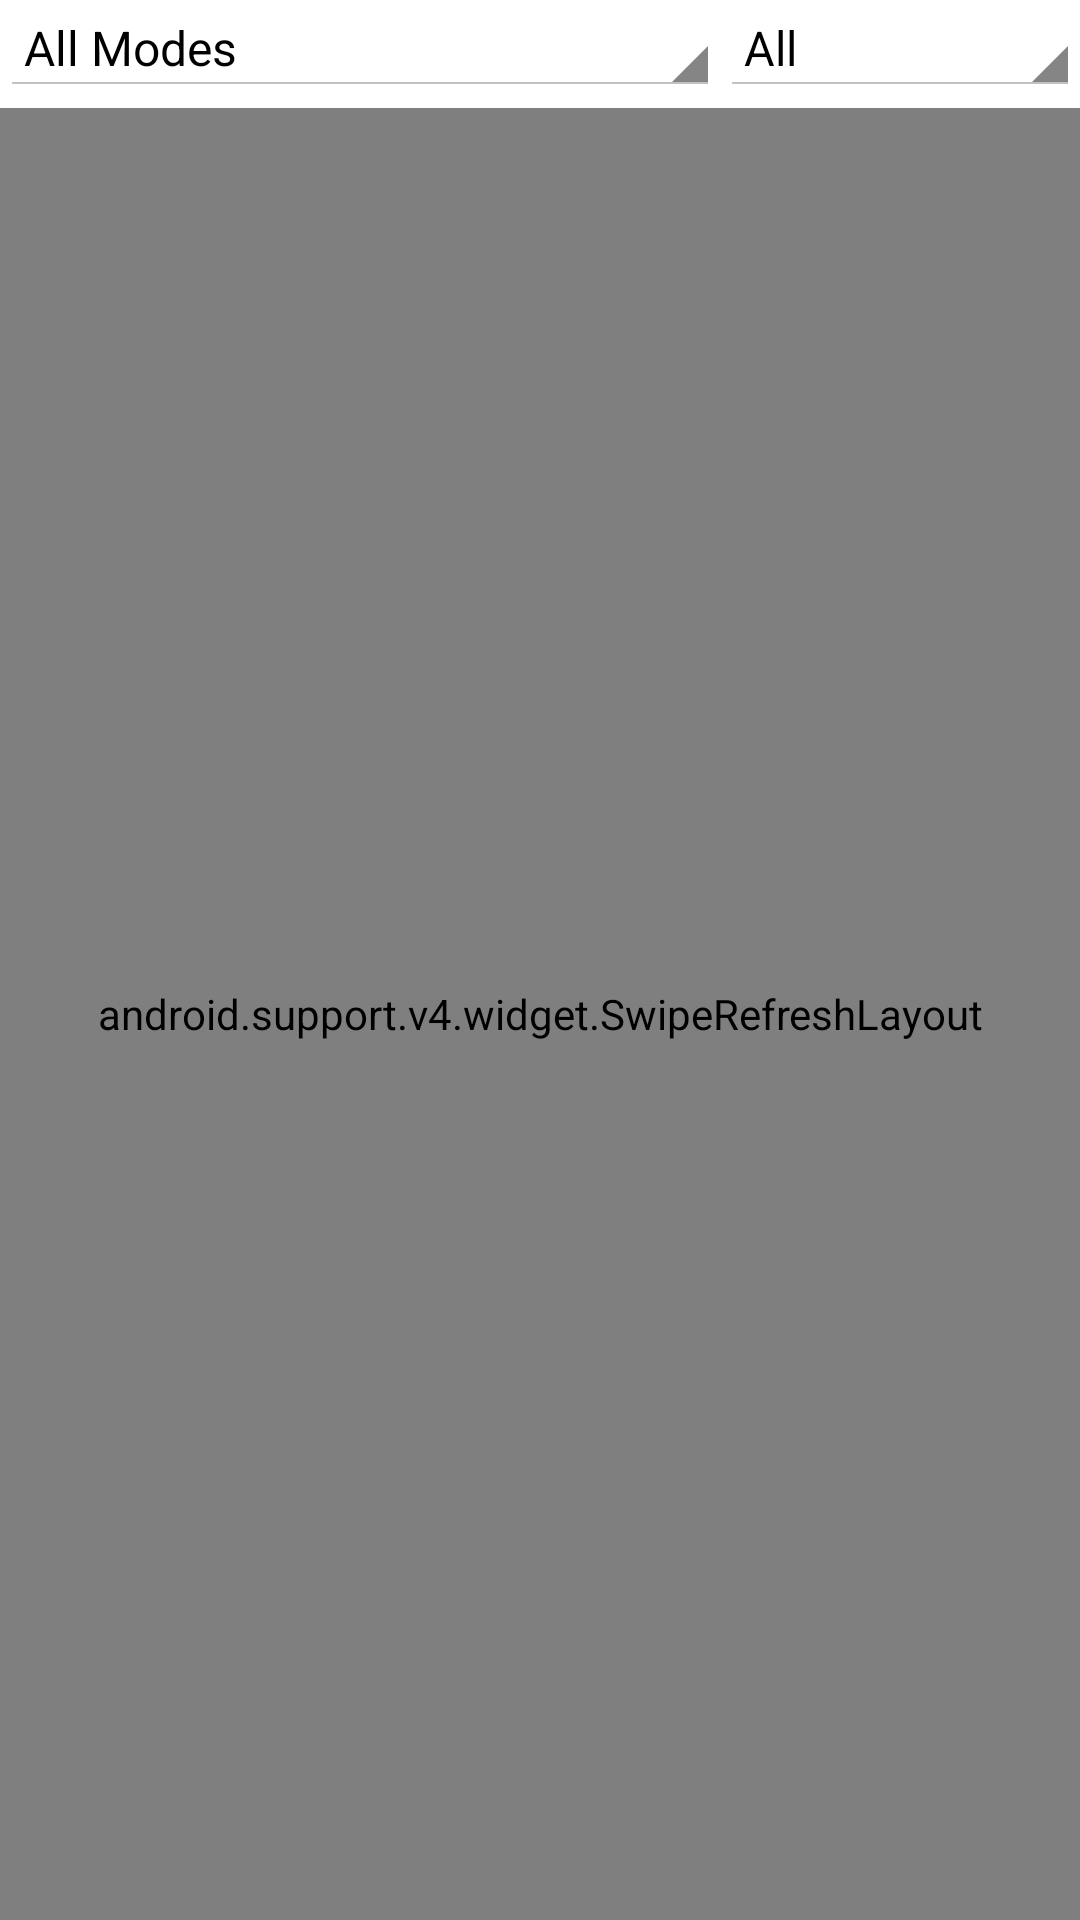

Reconstruct the res/layout file that produces this screen, plus the resources it refers to.
<!-- AndroidManifest.xml: application theme TrackOBotTheme -->
<!-- res/layout/class_stats_fragment.xml -->
<?xml version="1.0" encoding="utf-8"?>
<LinearLayout
    xmlns:android="http://schemas.android.com/apk/res/android"
    android:layout_width="match_parent"
    android:layout_height="match_parent"
    android:orientation="vertical">

  <LinearLayout android:layout_width="match_parent" android:layout_height="36dp"
      android:orientation="horizontal">
    <Spinner android:layout_width="0dp" android:layout_weight="2"
        android:layout_height="wrap_content" android:entries="@array/mode_spinner"
        android:id="@+id/class_stats_mode_spinner"/>
    <Spinner android:layout_width="0dp" android:layout_weight="1"
        android:entries="@array/time_spinner"
        android:layout_height="wrap_content"
        android:id="@+id/class_stats_time_spinner"/>
  </LinearLayout>

  <android.support.v4.widget.SwipeRefreshLayout
      android:id="@+id/class_stats_fragment_refresh"
      android:layout_width="match_parent"
      android:layout_height="match_parent">

    <ListView android:layout_width="match_parent" android:layout_height="match_parent"
        android:divider="@null"
        android:id="@+id/class_stats_fragment_list"/>

  </android.support.v4.widget.SwipeRefreshLayout>
</LinearLayout>
<!-- resources referenced by this layout -->
<resources>
  <string-array name="mode_spinner">
      <item>All Modes</item>
      <item>Ranked</item>
      <item>Casual</item>
      <item>Arena</item>
      <item>Friendly</item>
    </string-array>
  <string-array name="time_spinner">
      <item>All</item>
      <item>24 hours</item>
      <item>3 days</item>
      <item>1 month</item>
    </string-array>
  <style name="TrackOBotTheme" parent="android:Theme.Holo.Light.DarkActionBar">
      <item name="android:actionBarStyle">@style/ActionBar.TrackOBot</item>
      <item name="android:windowContentOverlay">@null</item>
      <item name="android:windowActionBarOverlay">true</item>
      <item name="android:homeAsUpIndicator">@null</item>
    </style>
  <style name="ActionBar.TrackOBot" parent="android:Widget.Holo.ActionBar">
      <item name="android:height">@dimen/actionbar_height</item>
      <item name="android:background">@android:color/transparent</item>
      <item name="android:titleTextStyle">@style/ActionBar.TitleTextStyle.TrackOBot</item>
    </style>
  <dimen name="actionbar_height">52dp</dimen>
  <style name="ActionBar.TitleTextStyle.TrackOBot" parent="android:TextAppearance.Holo.Widget.ActionBar.Title">
      <item name="android:textColor">@color/white</item>
    </style>
  <color name="white">#FFFFFF</color>
</resources>
